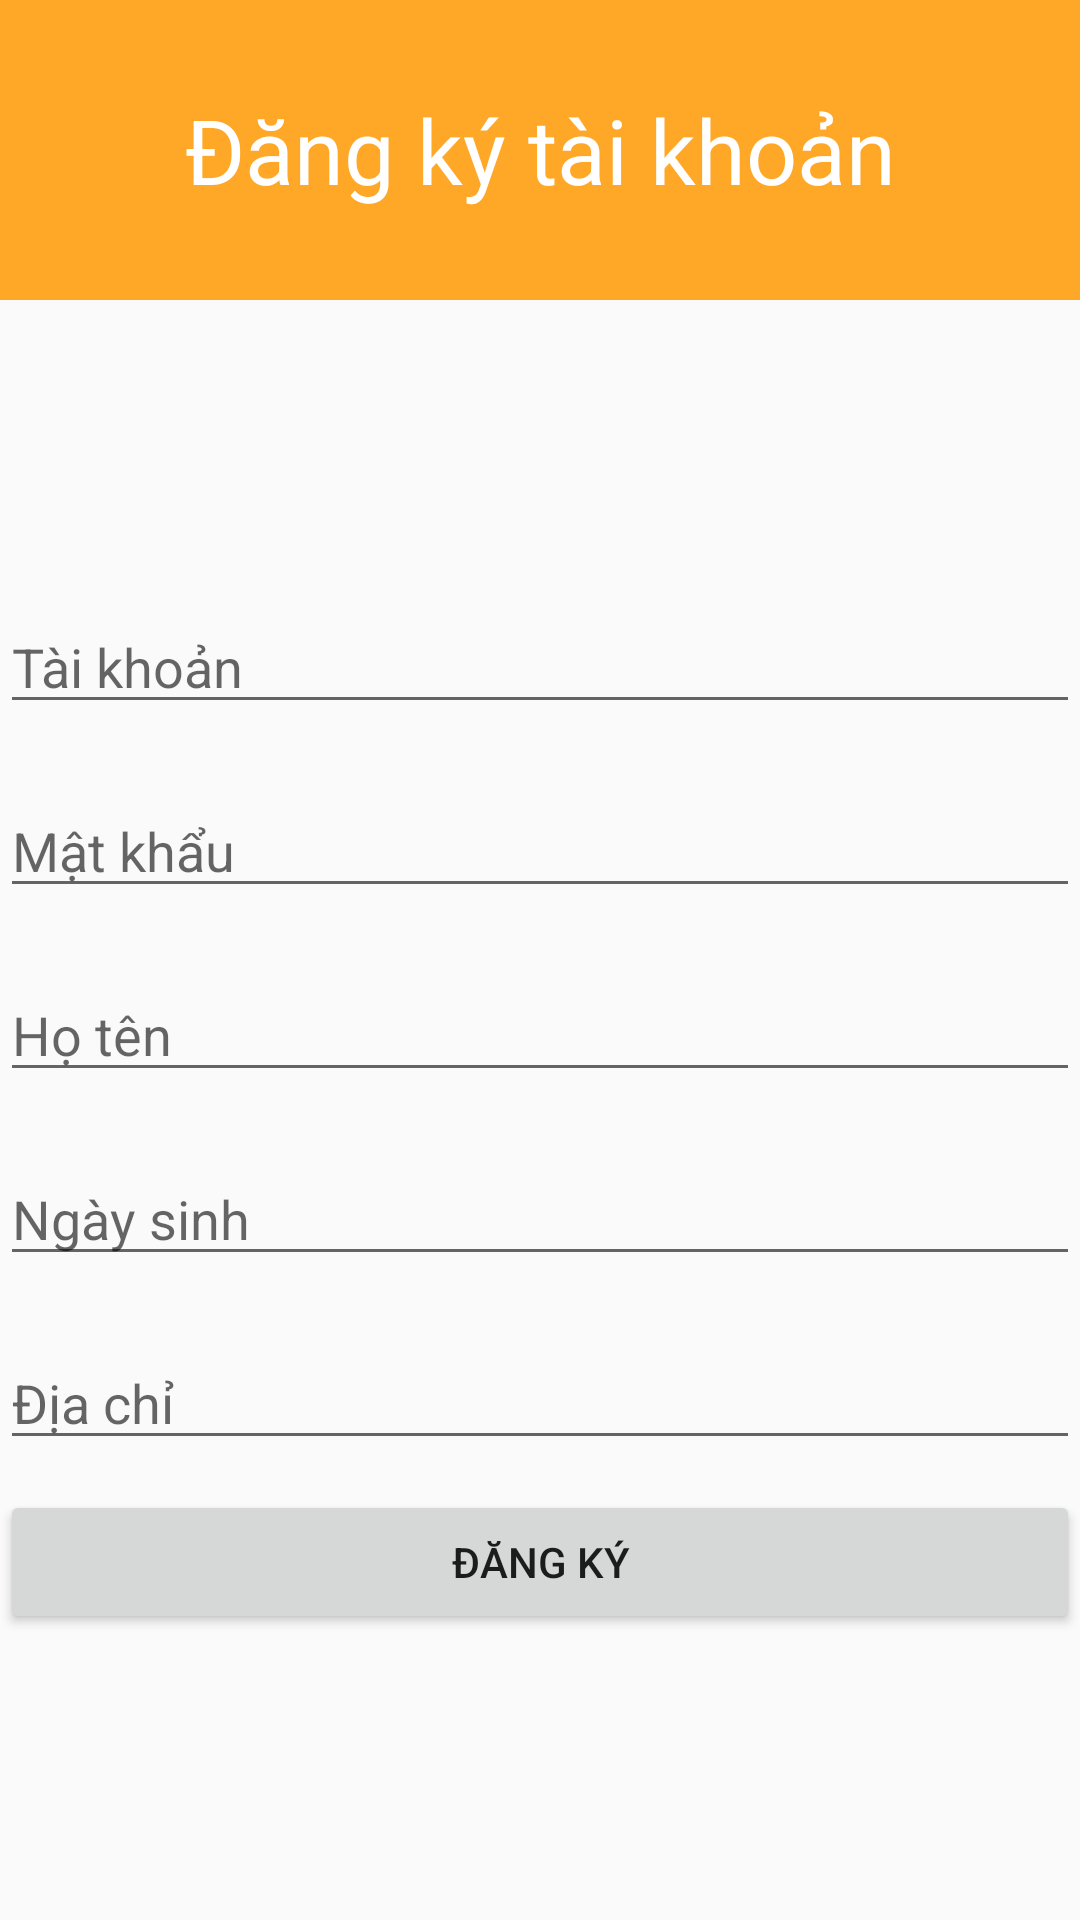

Write the Android layout XML for this screen, with the resource values it uses.
<!-- AndroidManifest.xml: application theme Theme.AppCompat.Light.NoActionBar -->
<!-- res/layout/activity_dang_ky.xml -->
<?xml version="1.0" encoding="utf-8"?>
<LinearLayout xmlns:android="http://schemas.android.com/apk/res/android"
    xmlns:tools="http://schemas.android.com/tools"
    android:layout_width="match_parent"
    android:layout_height="match_parent"
    android:orientation="vertical"
    tools:context=".DangKyActivity">

    <TextView
        android:layout_width="match_parent"
        android:layout_height="100dp"
        android:background="#FFA726"
        android:gravity="center"
        android:text="Đăng ký tài khoản"
        android:textColor="@color/white"
        android:textSize="30sp" />

    <EditText
        android:id="@+id/tv_taikhoan"
        android:layout_width="match_parent"
        android:layout_height="wrap_content"
        android:layout_marginTop="100dp"
        android:hint="Tài khoản" />

    <EditText
        android:id="@+id/tv_matkhau"
        android:layout_width="match_parent"
        android:layout_height="wrap_content"
        android:layout_marginTop="20dp"
        android:hint="Mật khẩu"
        android:inputType="textPassword" />

    <EditText
        android:id="@+id/tv_hoten"
        android:layout_width="match_parent"
        android:layout_height="wrap_content"
        android:layout_marginTop="20dp"
        android:hint="Họ tên" />

    <EditText
        android:id="@+id/tv_ngaysinh"
        android:layout_width="match_parent"
        android:layout_height="wrap_content"
        android:layout_marginTop="20dp"
        android:hint="Ngày sinh"
        android:inputType="date" />

    <EditText
        android:id="@+id/tv_diachi"
        android:layout_width="match_parent"
        android:layout_height="wrap_content"
        android:layout_marginTop="20dp"
        android:hint="Địa chỉ" />

    <Button
        android:id="@+id/btn_dangky"
        android:layout_width="match_parent"
        android:layout_height="wrap_content"
        android:layout_marginTop="10dp"
        android:text="Đăng ký" />
</LinearLayout>
<!-- resources referenced by this layout -->
<resources>

  <!-- not gathered from this repository: default colours our renderer supplied (Android Studio template values) -->
  <color name="white">#FFFFFFFF</color>
</resources>
